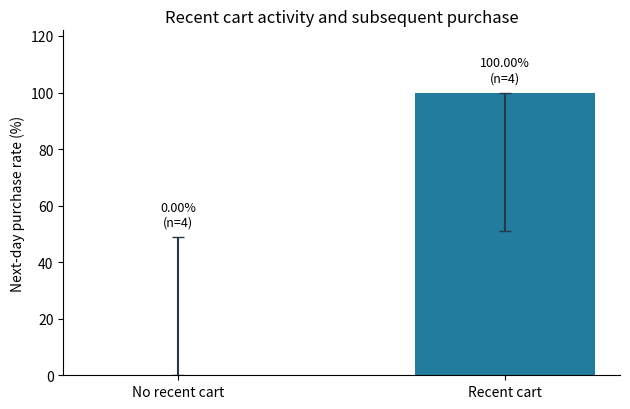
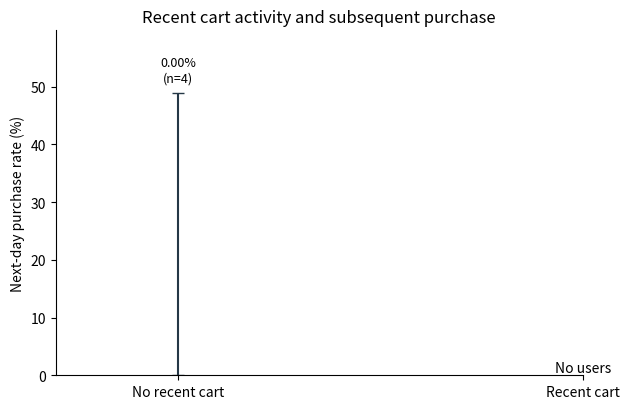
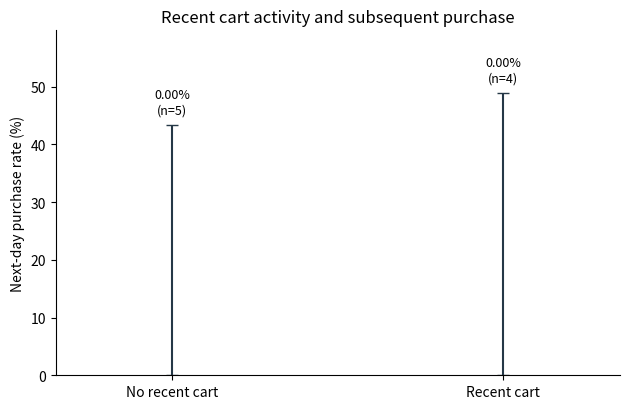
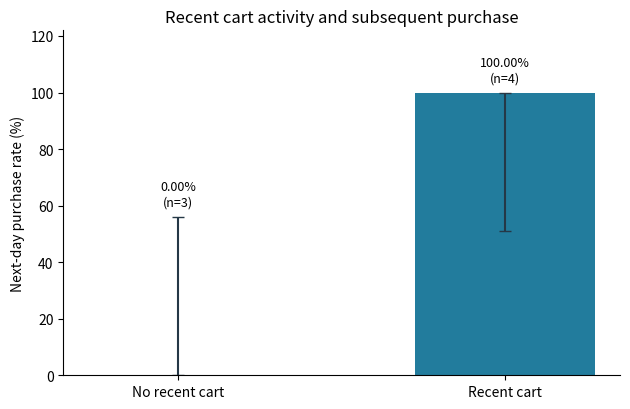

Write Python code to recreate these figures, in order.
"""Held-out association between recent cart behavior and next-day purchase."""

from math import sqrt
from pathlib import Path
from tempfile import TemporaryDirectory

import matplotlib.pyplot as plt
import numpy as np
import pandas as pd
from scipy.stats import chi2_contingency, fisher_exact, norm


Z95 = float(norm.ppf(0.975))


def _rate(n: int, buyers: int) -> dict:
    """Wilson interval remains informative when the observed rate is 0 or 1."""
    if n == 0:
        return {"n": n, "buyers": buyers, "purchase_rate": None,
                "ci_low": None, "ci_high": None}
    p = buyers / n
    scale = 1 + Z95**2 / n
    center = (p + Z95**2 / (2 * n)) / scale
    half = Z95 * sqrt(p * (1 - p) / n + Z95**2 / (4 * n**2)) / scale
    return {"n": n, "buyers": buyers, "purchase_rate": p,
            "ci_low": min(p, max(0.0, center - half)),
            "ci_high": max(p, min(1.0, center + half))}


def _difference(cart: dict, no_cart: dict) -> dict:
    """Newcombe-Wilson CI for the difference of independent proportions."""
    if not cart["n"] or not no_cart["n"]:
        return {"risk_difference": None, "ci_low": None, "ci_high": None}
    p1, p0 = cart["purchase_rate"], no_cart["purchase_rate"]
    rd = p1 - p0
    lower = sqrt((p1 - cart["ci_low"])**2 + (no_cart["ci_high"] - p0)**2)
    upper = sqrt((cart["ci_high"] - p1)**2 + (p0 - no_cart["ci_low"])**2)
    return {"risk_difference": rd, "ci_low": max(-1.0, rd - lower),
            "ci_high": min(1.0, rd + upper)}


def _pvalue(cart: dict, no_cart: dict) -> dict:
    if not cart["n"] or not no_cart["n"]:
        return {"p_value": None, "test": "not estimable (one exposure group absent)"}
    table = np.array([[cart["buyers"], cart["n"] - cart["buyers"]],
                      [no_cart["buyers"], no_cart["n"] - no_cart["buyers"]]])
    if (table.sum(axis=0) == 0).any():
        return {"p_value": 1.0, "test": "constant outcome (no variation)"}
    _, p_chi2, _, expected = chi2_contingency(table, correction=False)
    if (expected < 5).any():
        return {"p_value": float(fisher_exact(table, alternative="two-sided").pvalue),
                "test": "Fisher exact (two-sided)"}
    return {"p_value": float(p_chi2), "test": "Pearson chi-square (two-sided)"}


def _group_rates(frame: pd.DataFrame) -> tuple[dict, dict]:
    no_cart = frame.loc[~frame["had_cart"], "y"]
    cart = frame.loc[frame["had_cart"], "y"]
    return _rate(len(cart), int(cart.sum())), _rate(len(no_cart), int(no_cart.sum()))


def _prepare_test(snapshots: pd.DataFrame) -> tuple[pd.DataFrame, int]:
    fields = ["user_id", "fold", "y", "cart_4d", "buy_4d", "active_days_4d"]
    missing = set(fields) - set(snapshots.columns)
    if missing:
        raise ValueError(f"Missing snapshot columns: {sorted(missing)}")
    test = snapshots.loc[snapshots["fold"].eq("test"), fields].copy()
    n_original = len(test)

    # Check the independence unit; never silently retain a repeated user's first row.
    if test.loc[test["user_id"].notna(), "user_id"].duplicated().any():
        raise ValueError("Each user must occur at most once in the test fold.")
    numeric = ["y", "cart_4d", "buy_4d", "active_days_4d"]
    for column in numeric:
        test[column] = pd.to_numeric(test[column], errors="coerce")
    valid = (
        test["user_id"].notna()
        & test[numeric].notna().all(axis=1)
        & np.isfinite(test[numeric]).all(axis=1)
        & test["y"].isin([0, 1])
        & (test[["cart_4d", "buy_4d"]] >= 0).all(axis=1)
        & test["active_days_4d"].isin([1, 2, 3, 4])
    )
    test = test.loc[valid].copy()
    test["had_cart"] = test["cart_4d"].gt(0)
    test["prior_purchase"] = test["buy_4d"].gt(0)
    test["activity"] = pd.cut(test["active_days_4d"], [0, 1, 3, 4],
                              labels=["1 day", "2-3 days", "4 days"])
    return test, n_original


def _standardize(strata: list[dict], n_total: int) -> dict:
    """Weight stratum differences by their observed common-support population."""
    supported = [s for s in strata if s["risk_difference"] is not None]
    n_supported = sum(s["cart_n"] + s["no_cart_n"] for s in supported)
    result = {"risk_difference": None, "ci_low": None, "ci_high": None,
              "n_common_support": n_supported,
              "common_support_fraction": n_supported / n_total if n_total else None,
              "method": "Direct standardization across cart/no-cart overlap strata; "
                        "approximate Wilson-combined CI conditional on stratum weights"}
    if not n_supported:
        return result

    rd, low_sq, high_sq = 0.0, 0.0, 0.0
    for s in supported:
        weight = (s["cart_n"] + s["no_cart_n"]) / n_supported
        rd += weight * s["risk_difference"]
        low_sq += (weight * (s["risk_difference"] - s["ci_low"]))**2
        high_sq += (weight * (s["ci_high"] - s["risk_difference"]))**2
    result.update(risk_difference=rd, ci_low=max(-1.0, rd - sqrt(low_sq)),
                  ci_high=min(1.0, rd + sqrt(high_sq)))
    return result


def _plot_groups(groups: list[dict], out_path: Path) -> None:
    fig, ax = plt.subplots(figsize=(6.4, 4.2))
    for i, row in enumerate(groups):
        p = row["purchase_rate"]
        if p is None:
            ax.text(i, 0.01, "No users", ha="center", va="bottom")
            continue
        ax.bar(i, p * 100, width=0.55, color=["#8ba9bd", "#227c9d"][i])
        ax.errorbar(i, p * 100,
                    yerr=[[(p - row["ci_low"]) * 100], [(row["ci_high"] - p) * 100]],
                    fmt="none", color="#253847", capsize=4)
        ax.annotate(f"{p:.2%}\n(n={row['n']:,})", (i, row["ci_high"] * 100),
                    xytext=(0, 8), textcoords="offset points", ha="center", fontsize=9)
    ax.set_xticks([0, 1], ["No recent cart", "Recent cart"])
    ax.set_ylabel("Next-day purchase rate (%)")
    ax.set_title("Recent cart activity and subsequent purchase")
    ax.margins(y=0.22)
    ax.set_ylim(bottom=0)
    ax.spines[["top", "right"]].set_visible(False)
    fig.tight_layout()
    fig.savefig(out_path, dpi=160, bbox_inches="tight")
    plt.close(fig)


def analyze_association(snapshots: pd.DataFrame, out_dir: Path) -> dict:
    """Estimate association, not causal lift, using one held-out row per user.

    Six strata are defined in advance by active days in the previous four days
    (1, 2-3, 4) crossed with whether the user previously purchased. Standardizing
    controls only these two measured dimensions, so residual confounding remains.
    All rates, intervals and differences are fractions, not percentage points.
    """
    out_dir = Path(out_dir)
    out_dir.mkdir(parents=True, exist_ok=True)
    test, n_original = _prepare_test(snapshots)
    cart, no_cart = _group_rates(test)
    groups = [{"group": "no_cart", **no_cart}, {"group": "cart", **cart}]
    crude = {**_difference(cart, no_cart), **_pvalue(cart, no_cart),
             "method": "Unadjusted difference (Newcombe-Wilson 95% CI)"}

    strata = []
    for activity in ["1 day", "2-3 days", "4 days"]:
        for prior in [False, True]:
            subgroup = test.loc[test["activity"].eq(activity) & test["prior_purchase"].eq(prior)]
            c, nc = _group_rates(subgroup)
            strata.append({"activity": activity, "prior_purchase": prior,
                           **{f"cart_{k}": v for k, v in c.items()},
                           **{f"no_cart_{k}": v for k, v in nc.items()},
                           **_difference(c, nc)})
    standardized = _standardize(strata, len(test))

    pd.DataFrame(groups).to_csv(out_dir / "association_groups.csv", index=False)
    pd.DataFrame(strata).to_csv(out_dir / "association_strata.csv", index=False)
    pd.DataFrame([{"estimate": "crude", **crude},
                  {"estimate": "standardized", **standardized}]).to_csv(
                      out_dir / "association_effects.csv", index=False)
    _plot_groups(groups, out_dir / "association_cart.png")

    return {"rows_test": n_original, "rows_analyzed": len(test),
            "rows_dropped": n_original - len(test), "groups": groups,
            "crude": crude, "standardized": standardized, "strata": strata,
            "interpretation": "Association only; no randomized treatment or exposure "
                              "assignment log. Standardizing by observed history does not "
                              "justify a causal effect of cart behavior or marketing."}


def _self_test() -> None:
    test = pd.DataFrame({"user_id": range(10), "fold": ["test"] * 9 + ["train"],
                         "y": [0, 1, 1, 1, 0, 0, 0, 1, None, 1],
                         "cart_4d": [0, 1, 1, 1, 0, 0, 0, 1, 0, 0],
                         "buy_4d": [0] * 10, "active_days_4d": [1] * 10})
    with TemporaryDirectory() as tmp:
        out = Path(tmp)
        result = analyze_association(test, out)
        assert result["rows_test"] == 9 and result["rows_analyzed"] == 8
        assert result["crude"]["risk_difference"] == 1.0
        assert result["standardized"]["n_common_support"] == 8
        assert 0 <= result["crude"]["p_value"] <= 1
        assert len(list(out.iterdir())) == 4
        empty = analyze_association(test.loc[test["fold"].eq("train")], out)
        assert empty["crude"]["risk_difference"] is None
        one_group = analyze_association(test.loc[test["cart_4d"].eq(0)], out)
        assert one_group["crude"]["p_value"] is None
        assert one_group["standardized"]["n_common_support"] == 0
        constant = analyze_association(test.assign(y=0), out)
        assert constant["crude"]["p_value"] == 1.0
        nullable = test.assign(cart_4d=pd.array(test["cart_4d"], dtype="Int64"))
        nullable.loc[0, "cart_4d"] = pd.NA
        assert analyze_association(nullable, out)["rows_dropped"] == 2


if __name__ == "__main__":
    _self_test()
    print("Association self-test passed.")
